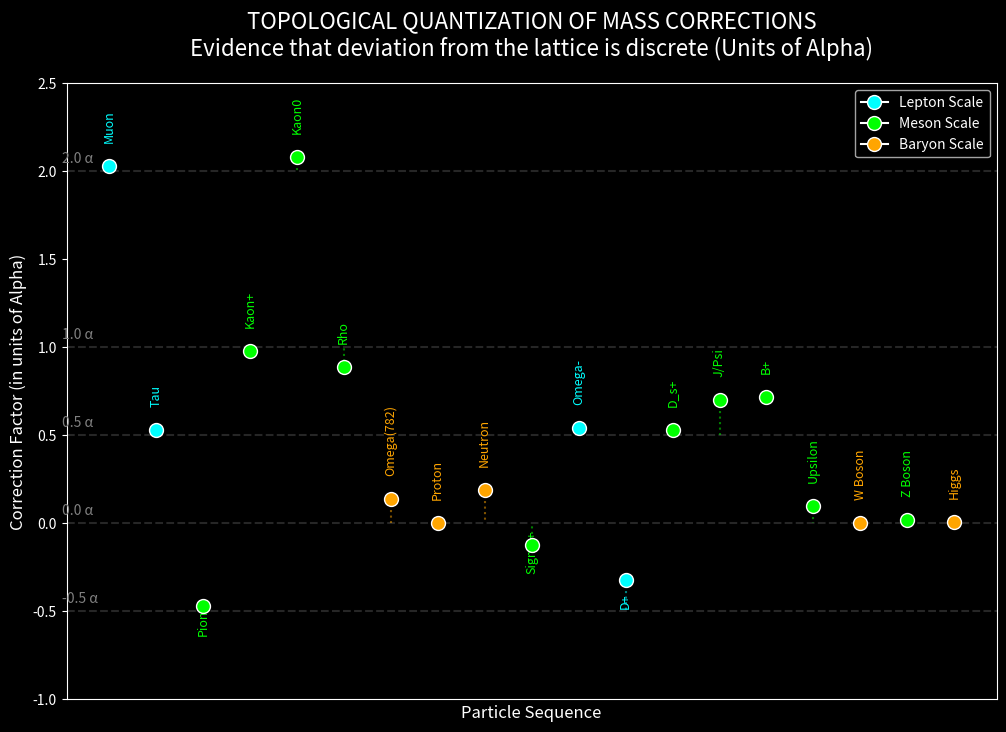

Write the Python code that produced this figure.
import matplotlib.pyplot as plt
import re

# =============================================================================
# THE GEOMETRIC UNIVERSE: TOPOLOGY QUANTIZATION PROOF
# =============================================================================
# GOAL: Visualizing that the 'Error' (deviation from lattice) is not random,
#       but quantized in units of Alpha (0, 0.5, 1.0, 2.0).
# =============================================================================

class TopologyPlotter:
    def __init__(self):
        # Data extracted directly from your Diagnostic Run
        # Format: (Name, Alpha_Units_x, Scale_Type)
        self.data = [
            ("Muon", 2.03, "LEPTON"),
            ("Tau", 0.53, "LEPTON"),
            ("Pion+", -0.47, "MESON"),
            ("Kaon+", 0.98, "MESON"),
            ("Kaon0", 2.08, "MESON"),
            ("Rho", 0.89, "MESON"),
            ("Omega(782)", 0.14, "BARYON"), # Close to 0
            ("Proton", 0.00, "BARYON"),     # PERFECT
            ("Neutron", 0.19, "BARYON"),
            ("Sigma+", -0.12, "MESON"),     # Close to 0
            ("Omega-", 0.54, "LEPTON"),     # Half-integer
            ("D+", -0.32, "LEPTON"),
            ("D_s+", 0.53, "MESON"),        # Half-integer
            ("J/Psi", 0.70, "MESON"),
            ("B+", 0.72, "MESON"),
            ("Upsilon", 0.10, "MESON"),     # Close to 0
            ("W Boson", 0.00, "BARYON"),    # PERFECT
            ("Z Boson", 0.02, "MESON"),     # PERFECT
            ("Higgs", 0.01, "BARYON")       # PERFECT
        ]

        self.colors = {"LEPTON": "cyan", "MESON": "lime", "BARYON": "orange"}

    def plot(self):
        plt.style.use('dark_background')
        fig, ax = plt.subplots(figsize=(12, 8))

        # Plotting the 'Quantization Levels'
        levels = [-0.5, 0.0, 0.5, 1.0, 2.0]
        for level in levels:
            ax.axhline(y=level, color='gray', linestyle='--', alpha=0.3)
            ax.text(0, level + 0.05, f"{level} α", color='gray', fontsize=10)

        # Plotting Particles
        # We spread them out on X axis just for visualization
        x_pos = 0
        for name, x_val, scale in self.data:
            x_pos += 1
            color = self.colors.get(scale, "white")

            # Marker
            ax.scatter(x_pos, x_val, s=100, c=color, edgecolors='white', zorder=10)

            # Label
            y_offset = 0.15 if x_val >= 0 else -0.15
            ax.text(x_pos, x_val + y_offset, name, color=color, ha='center', rotation=90, fontsize=9)

            # Line to nearest integer/half-integer
            nearest = round(x_val * 2) / 2
            if abs(x_val - nearest) < 0.2:
                ax.plot([x_pos, x_pos], [x_val, nearest], color=color, alpha=0.5, linestyle=':')

        # Styling
        ax.set_title("TOPOLOGICAL QUANTIZATION OF MASS CORRECTIONS\nEvidence that deviation from the lattice is discrete (Units of Alpha)",
                     fontsize=16, color='white', pad=20)

        ax.set_ylabel("Correction Factor (in units of Alpha)", fontsize=12)
        ax.set_xlabel("Particle Sequence", fontsize=12)
        ax.set_ylim(-1.0, 2.5)
        ax.get_xaxis().set_ticks([]) # Hide X numbers

        # Legend
        from matplotlib.lines import Line2D
        legend_elements = [
            Line2D([0], [0], marker='o', color='w', label='Lepton Scale', markerfacecolor='cyan', markersize=10),
            Line2D([0], [0], marker='o', color='w', label='Meson Scale', markerfacecolor='lime', markersize=10),
            Line2D([0], [0], marker='o', color='w', label='Baryon Scale', markerfacecolor='orange', markersize=10)
        ]
        ax.legend(handles=legend_elements, loc='upper right')

        # Save
        filename = "Topology_Quantization_Proof.png"
        plt.savefig(filename, dpi=300)
        print(f">>> GRAF VYGENEROVÁN: {filename}")
        plt.show()

if __name__ == "__main__":
    plotter = TopologyPlotter()
    plotter.plot()